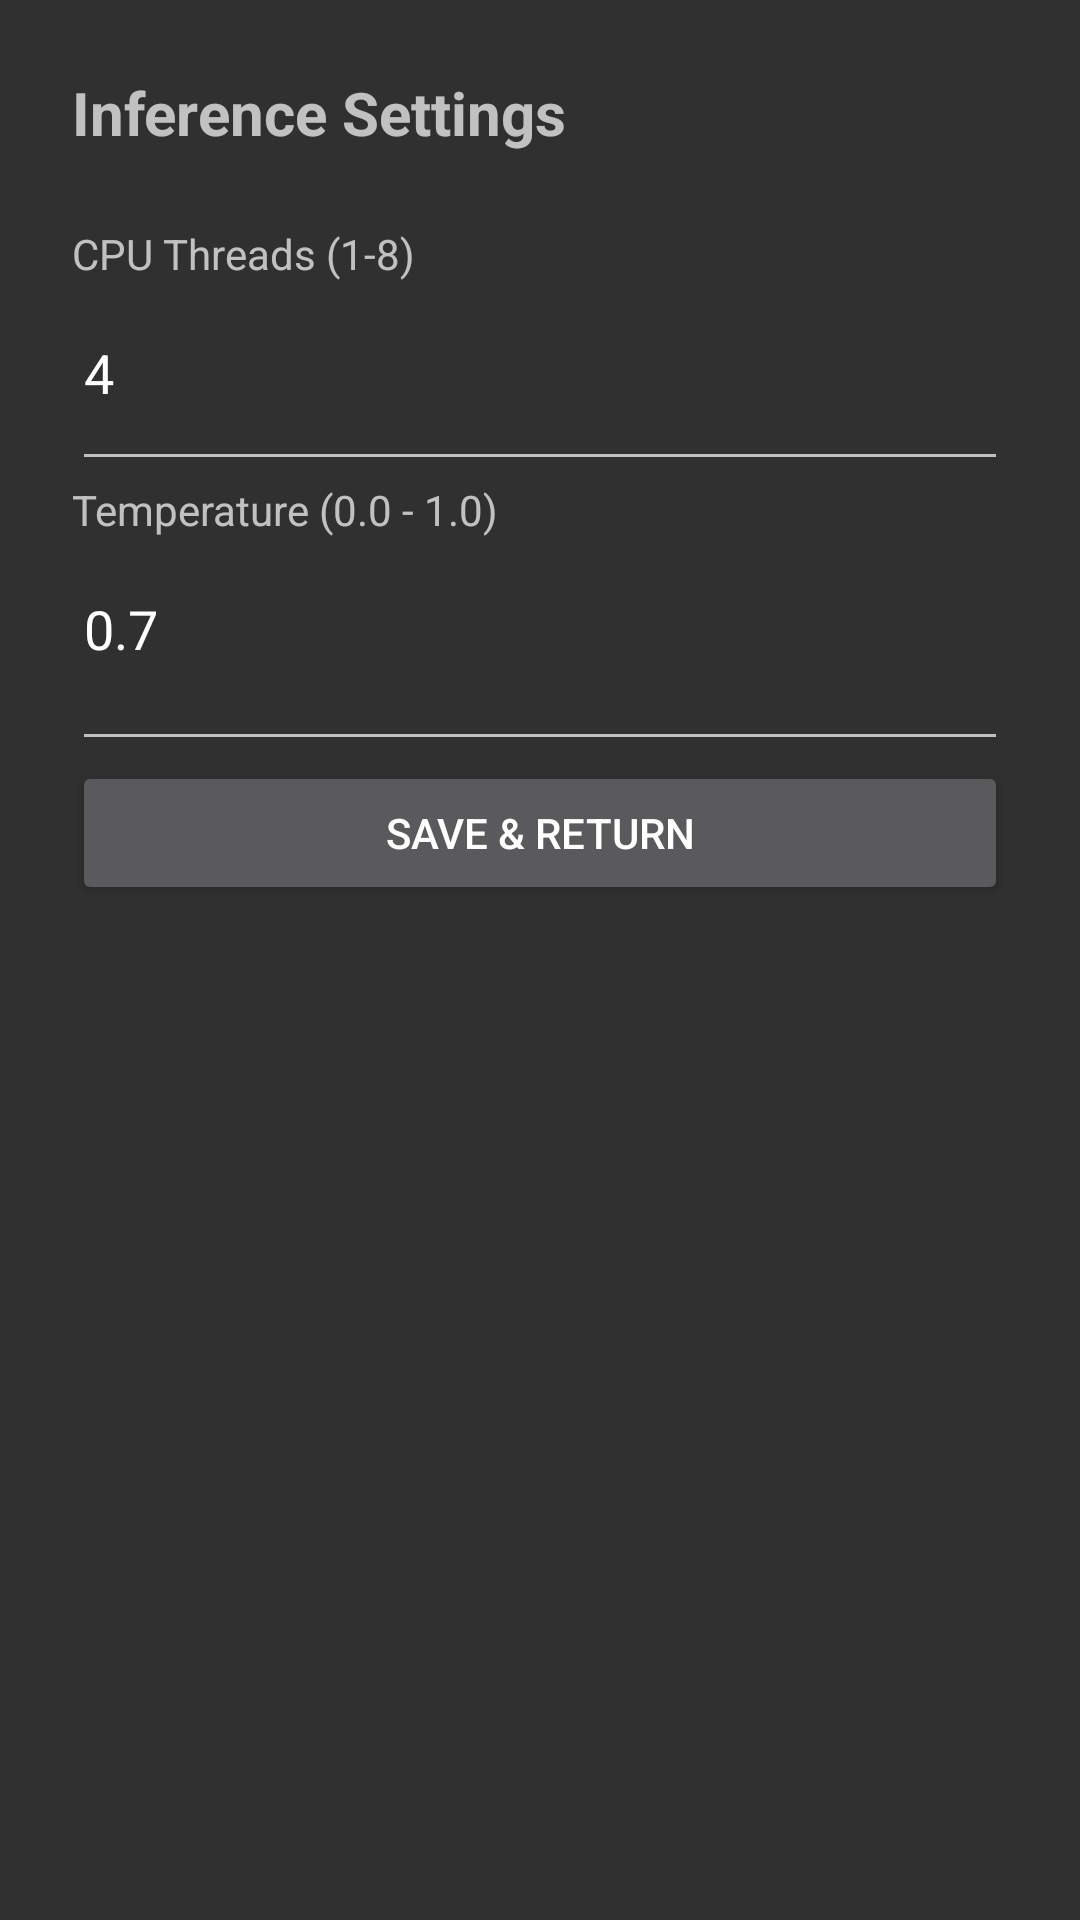

The Android layout XML behind this screen, and the referenced resources:
<!-- AndroidManifest.xml: application theme Theme.LocalAIApp -->
<!-- res/layout/activity_settings.xml -->
<?xml version="1.0" encoding="utf-8"?>
<LinearLayout xmlns:android="http://schemas.android.com/apk/res/android"
    android:id="@+id/settingsLayout"
    android:layout_width="match_parent"
    android:layout_height="match_parent"
    android:orientation="vertical"
    android:padding="24dp">

    <TextView
        android:layout_width="match_parent"
        android:layout_height="wrap_content"
        android:text="Inference Settings"
        android:textSize="20sp"
        android:textStyle="bold"
        android:paddingBottom="24dp" />

    <TextView
        android:layout_width="match_parent"
        android:layout_height="wrap_content"
        android:text="CPU Threads (1-8)"
        android:paddingBottom="8dp" />

    <EditText
        android:id="@+id/threadsEditText"
        android:layout_width="match_parent"
        android:layout_height="wrap_content"
        android:inputType="number"
        android:text="4"
        android:paddingBottom="24dp" />

    <TextView
        android:layout_width="match_parent"
        android:layout_height="wrap_content"
        android:text="Temperature (0.0 - 1.0)"
        android:paddingBottom="8dp" />

    <EditText
        android:id="@+id/tempEditText"
        android:layout_width="match_parent"
        android:layout_height="wrap_content"
        android:inputType="numberDecimal"
        android:text="0.7"
        android:paddingBottom="32dp" />

    <Button
        android:id="@+id/saveSettingsButton"
        android:layout_width="match_parent"
        android:layout_height="wrap_content"
        android:text="Save &amp; Return" />

</LinearLayout>
<!-- resources referenced by this layout -->
<resources>
  <style name="Theme.LocalAIApp" parent="android:Theme.Material.NoActionBar">
          
          <item name="android:windowNoTitle">true</item>
      </style>
</resources>
